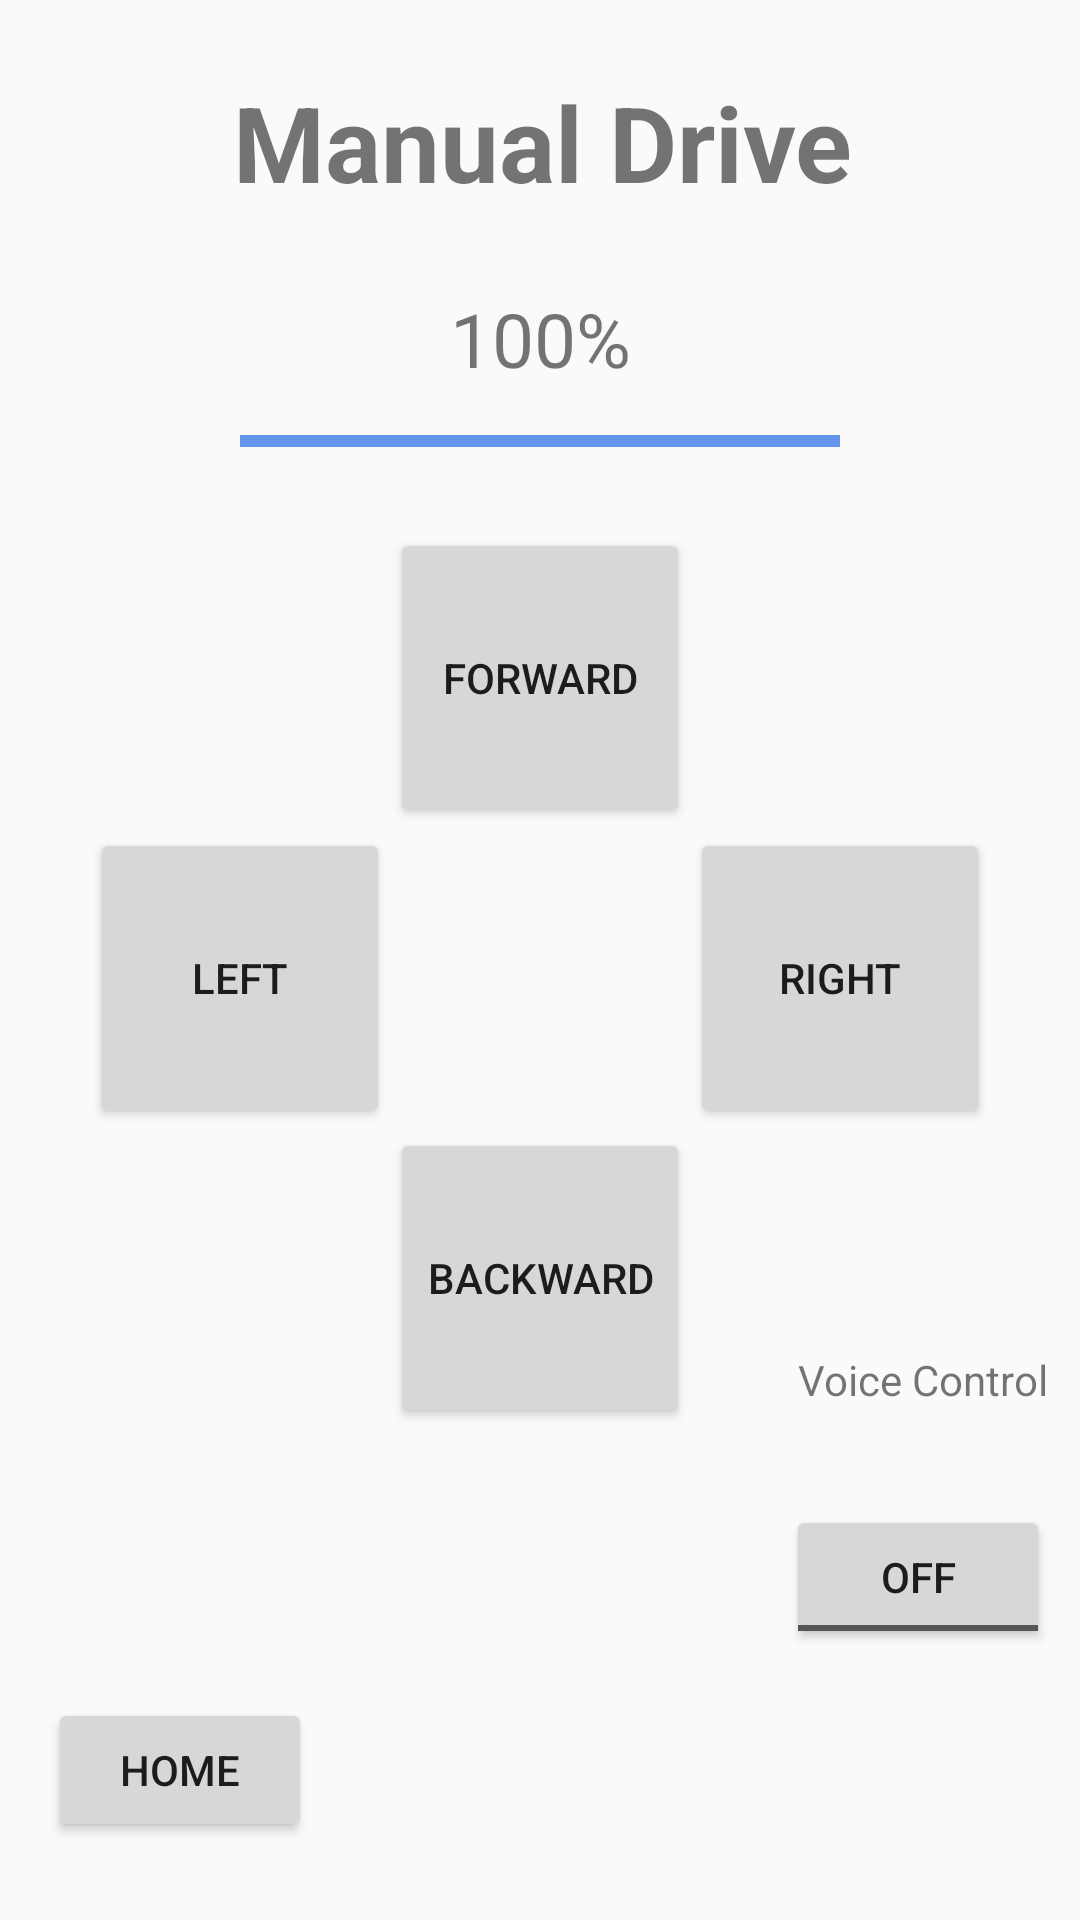

The Android layout XML behind this screen, and the referenced resources:
<!-- AndroidManifest.xml: application theme AppTheme -->
<!-- res/layout/activity_manual_drive.xml -->
<?xml version="1.0" encoding="utf-8"?>
<android.support.constraint.ConstraintLayout xmlns:android="http://schemas.android.com/apk/res/android"
    xmlns:app="http://schemas.android.com/apk/res-auto"
    xmlns:tools="http://schemas.android.com/tools"
    android:layout_width="match_parent"
    android:layout_height="match_parent"
    tools:context=".Games.Drive.ManualDriveActivity">

    <ToggleButton
        android:id="@+id/listenDriveToggleButton"
        android:layout_width="wrap_content"
        android:layout_height="wrap_content"
        android:layout_marginBottom="26dp"
        android:layout_marginEnd="16dp"
        android:layout_marginStart="38dp"
        android:layout_marginTop="61dp"
        android:onClick="listenDriveButtonClick"
        android:text="ToggleButton"
        app:layout_constraintBottom_toBottomOf="parent"
        app:layout_constraintEnd_toEndOf="parent"
        app:layout_constraintStart_toEndOf="@+id/backwardButton"
        app:layout_constraintTop_toBottomOf="@+id/rightButton" />

    <TextView
        android:id="@+id/driveTextView"
        android:layout_width="220dp"
        android:layout_height="45dp"
        android:layout_marginStart="8dp"
        android:layout_marginTop="24dp"
        android:text="Manual Drive"
        android:textAlignment="center"
        android:textSize="35sp"
        android:textStyle="bold"
        app:layout_constraintEnd_toEndOf="parent"
        app:layout_constraintHorizontal_bias="0.474"
        app:layout_constraintStart_toStartOf="parent"
        app:layout_constraintTop_toTopOf="parent" />

    <Button
        android:id="@+id/forwardButton"
        android:layout_width="100dp"
        android:layout_height="100dp"
        android:layout_marginTop="176dp"
        android:onClick="forwardButtonClick"
        android:text="Forward"
        app:layout_constraintEnd_toEndOf="parent"
        app:layout_constraintStart_toStartOf="parent"
        app:layout_constraintTop_toTopOf="parent" />

    <Button
        android:id="@+id/rightButton"
        android:layout_width="100dp"
        android:layout_height="100dp"
        android:layout_marginEnd="30dp"
        android:layout_marginTop="100dp"
        android:onClick="rightButtonClick"
        android:text="Right"
        app:layout_constraintEnd_toEndOf="parent"
        app:layout_constraintTop_toTopOf="@+id/forwardButton" />

    <Button
        android:id="@+id/backwardButton"
        android:layout_width="100dp"
        android:layout_height="100dp"
        android:layout_marginTop="100dp"
        android:onClick="backwardButtonClick"
        android:text="Backward"
        app:layout_constraintEnd_toEndOf="parent"
        app:layout_constraintStart_toStartOf="parent"
        app:layout_constraintTop_toBottomOf="@+id/forwardButton" />

    <Button
        android:id="@+id/leftButton"
        android:layout_width="100dp"
        android:layout_height="100dp"
        android:layout_marginStart="30dp"
        android:layout_marginTop="100dp"
        android:onClick="leftButtonClick"
        android:text="left"
        app:layout_constraintStart_toStartOf="parent"
        app:layout_constraintTop_toTopOf="@+id/forwardButton" />

    <Button
        android:id="@+id/driveToHomeButton"
        android:layout_width="wrap_content"
        android:layout_height="wrap_content"
        android:layout_marginBottom="26dp"
        android:layout_marginStart="16dp"
        android:onClick="driveToHomeButtonClick"
        android:text="home"
        app:layout_constraintBottom_toBottomOf="parent"
        app:layout_constraintStart_toStartOf="parent" />

    <ProgressBar
        android:id="@+id/manualDriveProgressBar"
        style="?android:attr/progressBarStyleHorizontal"
        android:layout_width="200dp"
        android:layout_height="20dp"
        android:layout_marginTop="68dp"
        android:progress="100"
        app:layout_constraintEnd_toEndOf="parent"
        app:layout_constraintStart_toStartOf="parent"
        app:layout_constraintTop_toBottomOf="@+id/driveTextView" />

    <TextView
        android:id="@+id/manualDriveTextView"
        android:layout_width="wrap_content"
        android:layout_height="wrap_content"
        android:layout_marginTop="27dp"
        android:text="100%"
        android:textSize="25sp"
        app:layout_constraintEnd_toEndOf="parent"
        app:layout_constraintStart_toStartOf="parent"
        app:layout_constraintTop_toBottomOf="@+id/driveTextView" />

    <TextView
        android:id="@+id/textView5"
        android:layout_width="wrap_content"
        android:layout_height="wrap_content"
        android:layout_marginEnd="16dp"
        android:layout_marginStart="41dp"
        android:layout_marginTop="42dp"
        android:text="Voice Control"
        app:layout_constraintBottom_toTopOf="@+id/listenDriveToggleButton"
        app:layout_constraintEnd_toEndOf="parent"
        app:layout_constraintStart_toEndOf="@+id/backwardButton"
        app:layout_constraintTop_toBottomOf="@+id/rightButton" />
</android.support.constraint.ConstraintLayout>
<!-- resources referenced by this layout -->
<resources>
  <style name="AppTheme" parent="Theme.AppCompat.Light.DarkActionBar">
          
          <item name="colorPrimary">@color/colorPrimary</item>
          <item name="colorPrimaryDark">@color/colorPrimaryDark</item>
          <item name="colorAccent">@color/colorAccent</item>
      </style>
  <color name="colorPrimary">#3F51B5</color>
  <color name="colorPrimaryDark">#303F9F</color>
  <color name="colorAccent">#6495ED</color>
</resources>
